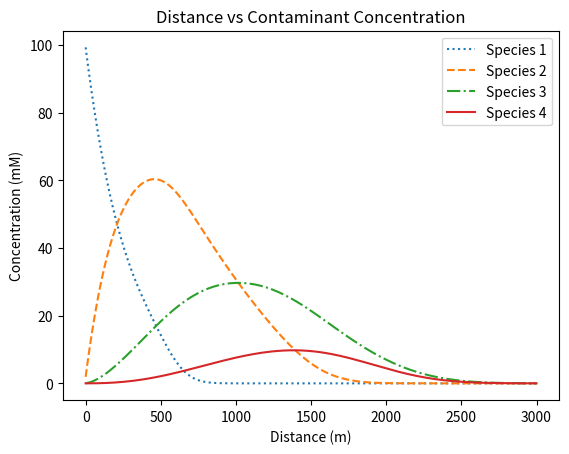

Python code for this plot:
# Problem 01
# Matrix function
def matrix (length, a, b, c):
    import numpy as np
    Im = np.zeros((length**2)).reshape(length, length)
    for i in range(length):
        for j in range(length):
            if (i + 1) == j:
                Im[i][j] = c
            elif (i - 1) == j:
                Im[i][j] = a
            elif i == j:
                Im[i][j] = b
    Im[0][0] = 1
    Im[0][1] = 0
    Im[(length-1)][(length-1)] = b
    Im[(length-1)][(length-2)] = 2
    return (Im)
import numpy as np
import matplotlib.pyplot as plt    # plotting
# Parameters
L = 3000 # m
dt = 10 # days
dx = 20 # m
Time = 3000 # days
R = [5.3, 1.9, 1.2, 1.3] # rates
K = [7e-4, 5e-4, 4.5e-4, 3.8e-4]
alpha = 1 # m
V = 1 # m/day
D = 10*V
beta = dx**2/(D*dt)
# length discretization
l = np.arange(0, (L+dx), dx)
length = len(l)
# Matix Coefficient
a = (1+alpha)
b1 = - (2+(beta*R[0]))
b2 = - (2+(beta*R[1]))
b3 = - (2+(beta*R[2]))
b4 = - (2+(beta*R[3]))
c = (1-alpha)
# length discretization
l = np.arange(0, (L+dx), dx)
length = len(l)
# Implicit Matrix for Sp1,2,3,4
Im1 = matrix(length, a, b1, c)
Im2 = matrix(length, a, b2, c)
Im3 = matrix(length, a, b3, c)
Im4 = matrix(length, a, b4, c)
# Implicit Solution
count = int(Time / dt) # for time loop
Ci1 = np.zeros(length)
Ci1[0] = 100
Ci2 = np.zeros(length)
Ci3 = np.zeros(length)
Ci4 = np.zeros(length)
C1 = np.zeros(length)
C2 = np.zeros(length)
C3 = np.zeros(length)
C4 = np.zeros(length)
for i in range(count): # Time loop
    d1 = (-beta*R[0])*Ci1
    d1[0] = 100
    Csp1 = (np.linalg.solve(Im1, d1))
    #RK4 for species 1
    for j in range(length):
        k1 = -K[0]*Csp1[j]
        k2 = -K[0]*(Csp1[j] + k1*(dt/2))
        k3 = -K[0]*(Csp1[j] + k2*(dt/2))
        k4 = -K[0]*(Csp1[j] + k3*dt)
        kavg =(k1 + 2*k2 + 2*k3 + k4)/6
        C1[j] = Csp1[j] + (kavg*dt)    
    d2 = (-beta*R[1]*Ci2)
    d2[0] = 0
    Csp2 = (np.linalg.solve(Im2, d2))
    #RK4 for species 2
    for j in range(length):
        k1 =((K[0]*R[0]*C1[j])/R[1]) -K[1]*Csp2[j]
        k2 =((K[0]*R[0]*C1[j])/R[1]) -K[1]*(Csp2[j] + k1*(dt/2))
        k3 =((K[0]*R[0]*C1[j])/R[1]) -K[1]*(Csp2[j] + k2*(dt/2))
        k4 =((K[0]*R[0]*C1[j])/R[1]) -K[1]*(Csp2[j] + k3*dt)
        kavg =(k1 + 2*k2 + 2*k3 + k4)/6
        C2[j] = Csp2[j] + (kavg*dt)    
    d3 = (-beta*R[2]*Ci3)
    d3[0] = 0
    Csp3 = (np.linalg.solve(Im3, d3))
    #RK4 for species 3
    for j in range(length):
        k1 =((K[1]*R[1]*C2[j])/R[2]) -K[2]*Csp3[j]
        k2 =((K[1]*R[1]*C2[j])/R[2]) -K[2]*(Csp3[j] + k1*(dt/2))
        k3 =((K[1]*R[1]*C2[j])/R[2]) -K[2]*(Csp3[j] + k2*(dt/2))
        k4 =((K[1]*R[1]*C2[j])/R[2]) -K[2]*(Csp2[j] + k3*dt)
        kavg =((1/6)*(k1 + 2*k2 + 2*k3 + k4))
        C3[j] = Csp3[j] + (kavg*dt)     
    d4 = (-beta*R[3]*Ci4)
    d4[0] = 0
    Csp4 = (np.linalg.solve(Im4, d4))
    #RK4 for species 4
    for j in range(length):
        k1 =((K[2]*R[2]*C3[j])/R[3]) -K[3]*Csp4[j]
        k2 =((K[2]*R[2]*C3[j])/R[3]) -K[3]*(Csp4[j] + k1*(dt/2))
        k3 =((K[2]*R[2]*C3[j])/R[3]) -K[3]*(Csp4[j] + k2*(dt/2))
        k4 =((K[2]*R[2]*C3[j])/R[3]) -K[3]*(Csp4[j] + k3*dt)
        kavg =((1/6)*(k1 + 2*k2 + 2*k3 + k4))
        C4[j] = Csp4[j] + (kavg*dt)    
    Ci1 = C1
    Ci2 = C2
    Ci3 = C3
    Ci4 = C4
plt.plot(l, C1, linestyle = ':')
plt.plot(l, C2, linestyle = '--' )
plt.plot(l, C3, linestyle = '-.')
plt.plot(l, C4)
# Plotting
plt.axis('auto')
plt.xlabel('Distance (m)')  # Labeling of X-Axis
plt.ylabel('Concentration (mM)')  # Labeling of Y-axis
plt.title('Distance vs Contaminant Concentration')
plt.legend(['Species 1', 'Species 2', 'Species 3', 'Species 4'])
plt.show()